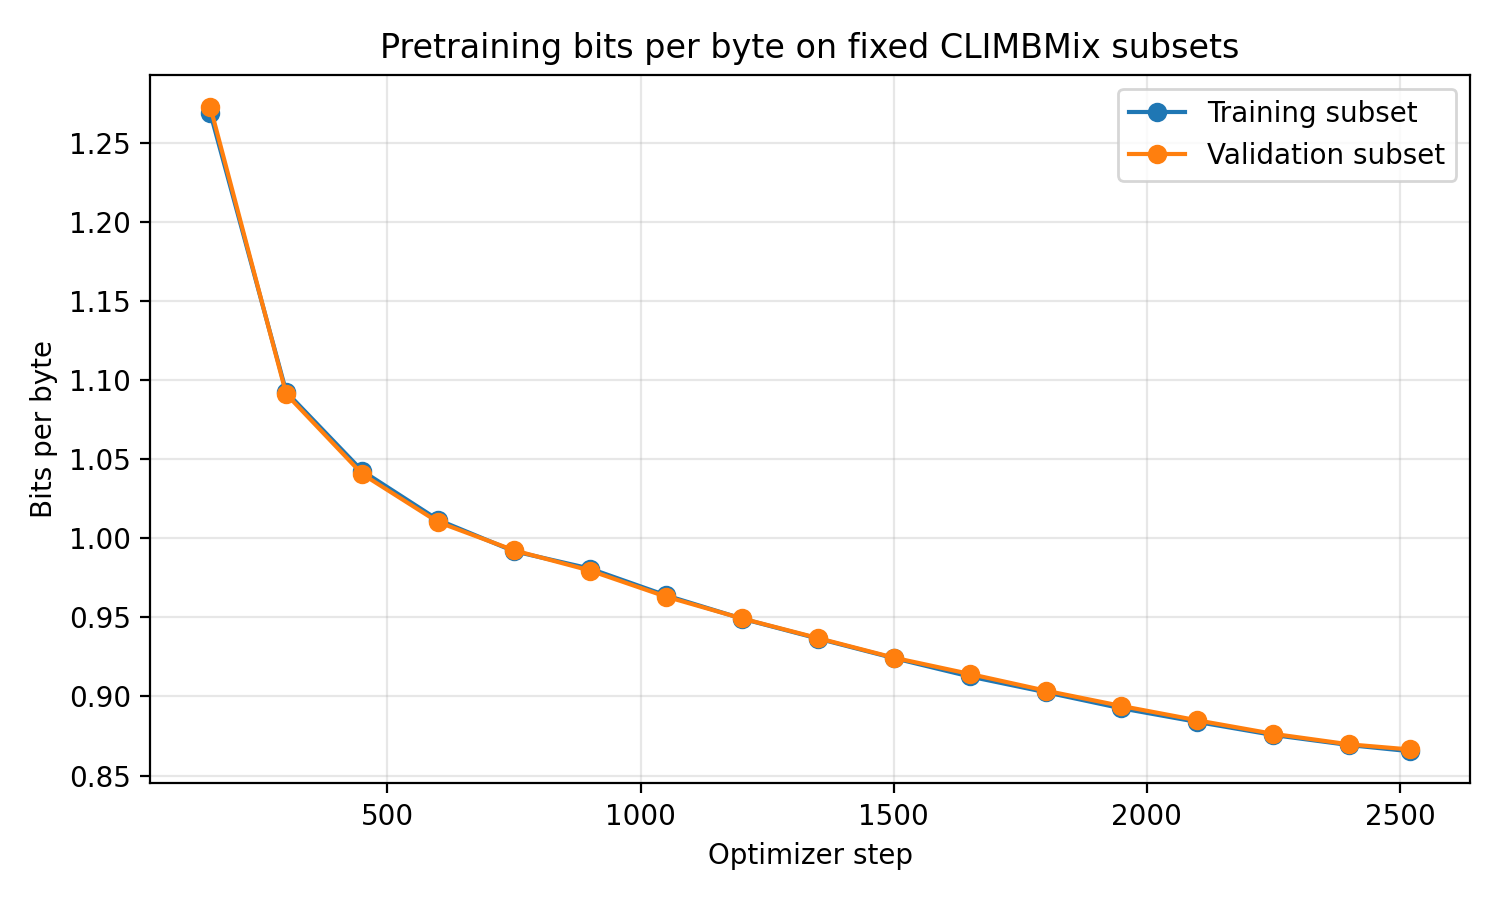

The table this chart was drawn from, first rows:
step, train_bpb, validation_bpb
150, 1.269, 1.273
300, 1.093, 1.091
450, 1.043, 1.041
600, 1.012, 1.01
750, 0.9919, 0.9925
900, 0.9809, 0.9797
1050, 0.964, 0.9632
1200, 0.9493, 0.9494
1350, 0.9367, 0.937
1500, 0.9243, 0.9246
1650, 0.9127, 0.9143
1800, 0.9027, 0.9037
1950, 0.8925, 0.894
2100, 0.8839, 0.8849
2250, 0.8756, 0.8764
2400, 0.8693, 0.8697
2520, 0.8654, 0.8665
